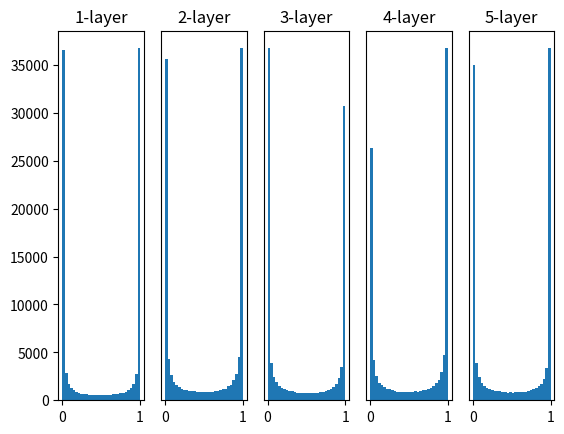

Source code (Python):
# %%
# coding: utf-8
import numpy as np
import matplotlib.pyplot as plt


def sigmoid(x):
    return 1 / (1 + np.exp(-x))


def ReLU(x):
    return np.maximum(0, x)


def tanh(x):
    return np.tanh(x)


input_data = np.random.randn(1000, 100)  # 1000個のデータ
node_num = 100  # 各隠れ層のノード（ニューロン）の数
hidden_layer_size = 5  # 隠れ層が5層
activations = {}  # ここにアクティベーションの結果を格納する

x = input_data

for i in range(hidden_layer_size):
    if i != 0:
        x = activations[i-1]

    # 初期値の値をいろいろ変えて実験しよう！
    w = np.random.randn(node_num, node_num) * 1
    # w = np.random.randn(node_num, node_num) * 0.01
    # w = np.random.randn(node_num, node_num) * np.sqrt(1.0 / node_num)
    # w = np.random.randn(node_num, node_num) * np.sqrt(2.0 / node_num)

    a = np.dot(x, w)

    # 活性化関数の種類も変えて実験しよう！
    z = sigmoid(a)
    # z = ReLU(a)
    # z = tanh(a)

    activations[i] = z

# ヒストグラムを描画
for i, a in activations.items():
    plt.subplot(1, len(activations), i+1)
    plt.title(str(i+1) + "-layer")
    if i != 0:
        plt.yticks([], [])
    # plt.xlim(0.1, 1)
    # plt.ylim(0, 7000)
    plt.hist(a.flatten(), 30, range=(0, 1))
plt.show()
